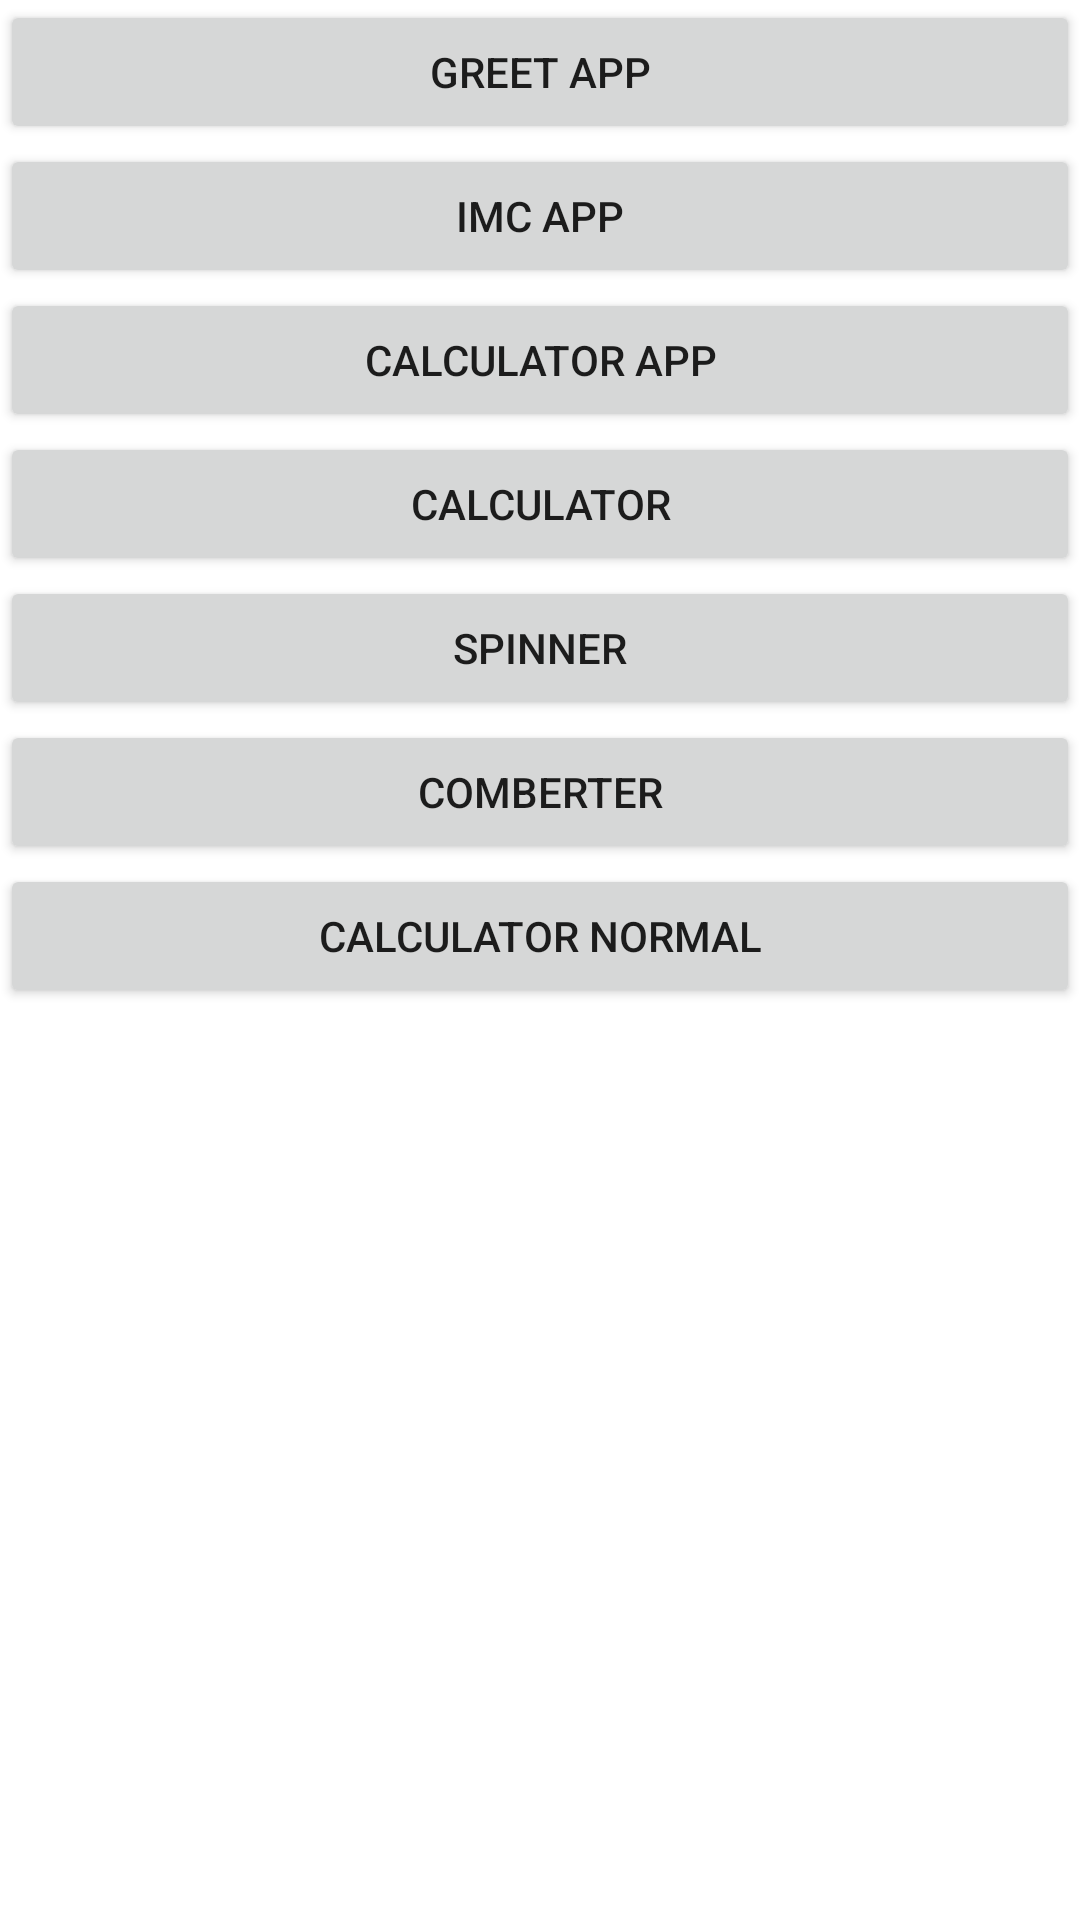

Layout XML and referenced resources for this Android screen:
<!-- AndroidManifest.xml: application theme Theme.Klotin_notes -->
<!-- res/layout/activity_menu.xml -->
<?xml version="1.0" encoding="utf-8"?>
<androidx.constraintlayout.widget.ConstraintLayout xmlns:android="http://schemas.android.com/apk/res/android"
    xmlns:app="http://schemas.android.com/apk/res-auto"
    xmlns:tools="http://schemas.android.com/tools"
    android:id="@+id/main"
    android:layout_width="match_parent"
    android:layout_height="match_parent"
    tools:context=".MenuActivity"
    android:layout_margin="16dp">
    <Button
        android:id="@+id/btnGreet"
        android:layout_width="match_parent"
        android:layout_height="wrap_content"
        app:layout_constraintTop_toTopOf="parent"
        app:layout_constraintStart_toStartOf="parent"
        app:layout_constraintEnd_toEndOf="parent"
        android:text="Greet App" />

    <Button
        android:id="@+id/btnIMC"
        android:layout_width="match_parent"
        android:layout_height="wrap_content"
        app:layout_constraintTop_toBottomOf="@id/btnGreet"
        app:layout_constraintStart_toStartOf="parent"
        app:layout_constraintEnd_toEndOf="parent"
        android:text="IMC App"
        />
    <Button
        android:id="@+id/btnCalculator"
        android:layout_width="match_parent"
        android:layout_height="wrap_content"
        app:layout_constraintTop_toBottomOf="@id/btnIMC"
        app:layout_constraintStart_toStartOf="parent"
        app:layout_constraintEnd_toEndOf="parent"
        android:text="Calculator App"
        />
    <Button
        android:id="@+id/btnCalculator2"
        android:layout_width="match_parent"
        android:layout_height="wrap_content"
        app:layout_constraintTop_toBottomOf="@id/btnCalculator"
        app:layout_constraintStart_toStartOf="parent"
        app:layout_constraintEnd_toEndOf="parent"
        android:text="Calculator"
        />
    <Button
        android:id="@+id/btnCalculatorS"
        android:layout_width="match_parent"
        android:layout_height="wrap_content"
        app:layout_constraintTop_toBottomOf="@id/btnCalculator2"
        app:layout_constraintStart_toStartOf="parent"
        app:layout_constraintEnd_toEndOf="parent"
        android:text="Spinner"
        />
    <Button
        android:id="@+id/btnComberter"
        android:layout_width="match_parent"
        android:layout_height="wrap_content"
        app:layout_constraintTop_toBottomOf="@id/btnCalculatorS"
        app:layout_constraintStart_toStartOf="parent"
        app:layout_constraintEnd_toEndOf="parent"
        android:text="Comberter"
        />
    <Button
        android:id="@+id/btnCalculatorr"
        android:layout_width="match_parent"
        android:layout_height="wrap_content"
        app:layout_constraintTop_toBottomOf="@id/btnComberter"
        app:layout_constraintStart_toStartOf="parent"
        app:layout_constraintEnd_toEndOf="parent"
        android:text="Calculator Normal"
        />
</androidx.constraintlayout.widget.ConstraintLayout>
<!-- resources referenced by this layout -->
<resources>
  <style name="Theme.Klotin_notes" parent="Theme.MaterialComponents.DayNight.DarkActionBar">
          
          <item name="colorPrimary">@color/purple_500</item>
          <item name="colorPrimaryVariant">@color/purple_700</item>
          <item name="colorOnPrimary">@color/white</item>
          
          <item name="colorSecondary">@color/teal_200</item>
          <item name="colorSecondaryVariant">@color/teal_700</item>
          <item name="colorOnSecondary">@color/black</item>
          
          <item name="android:statusBarColor">?attr/colorPrimaryVariant</item>
          
      </style>
  <color name="purple_500">#FF6200EE</color>
  <color name="purple_700">#FF3700B3</color>
  <color name="white">#FFFFFFFF</color>
  <color name="teal_200">#FF03DAC5</color>
  <color name="teal_700">#FF018786</color>
  <color name="black">#FF000000</color>
</resources>
